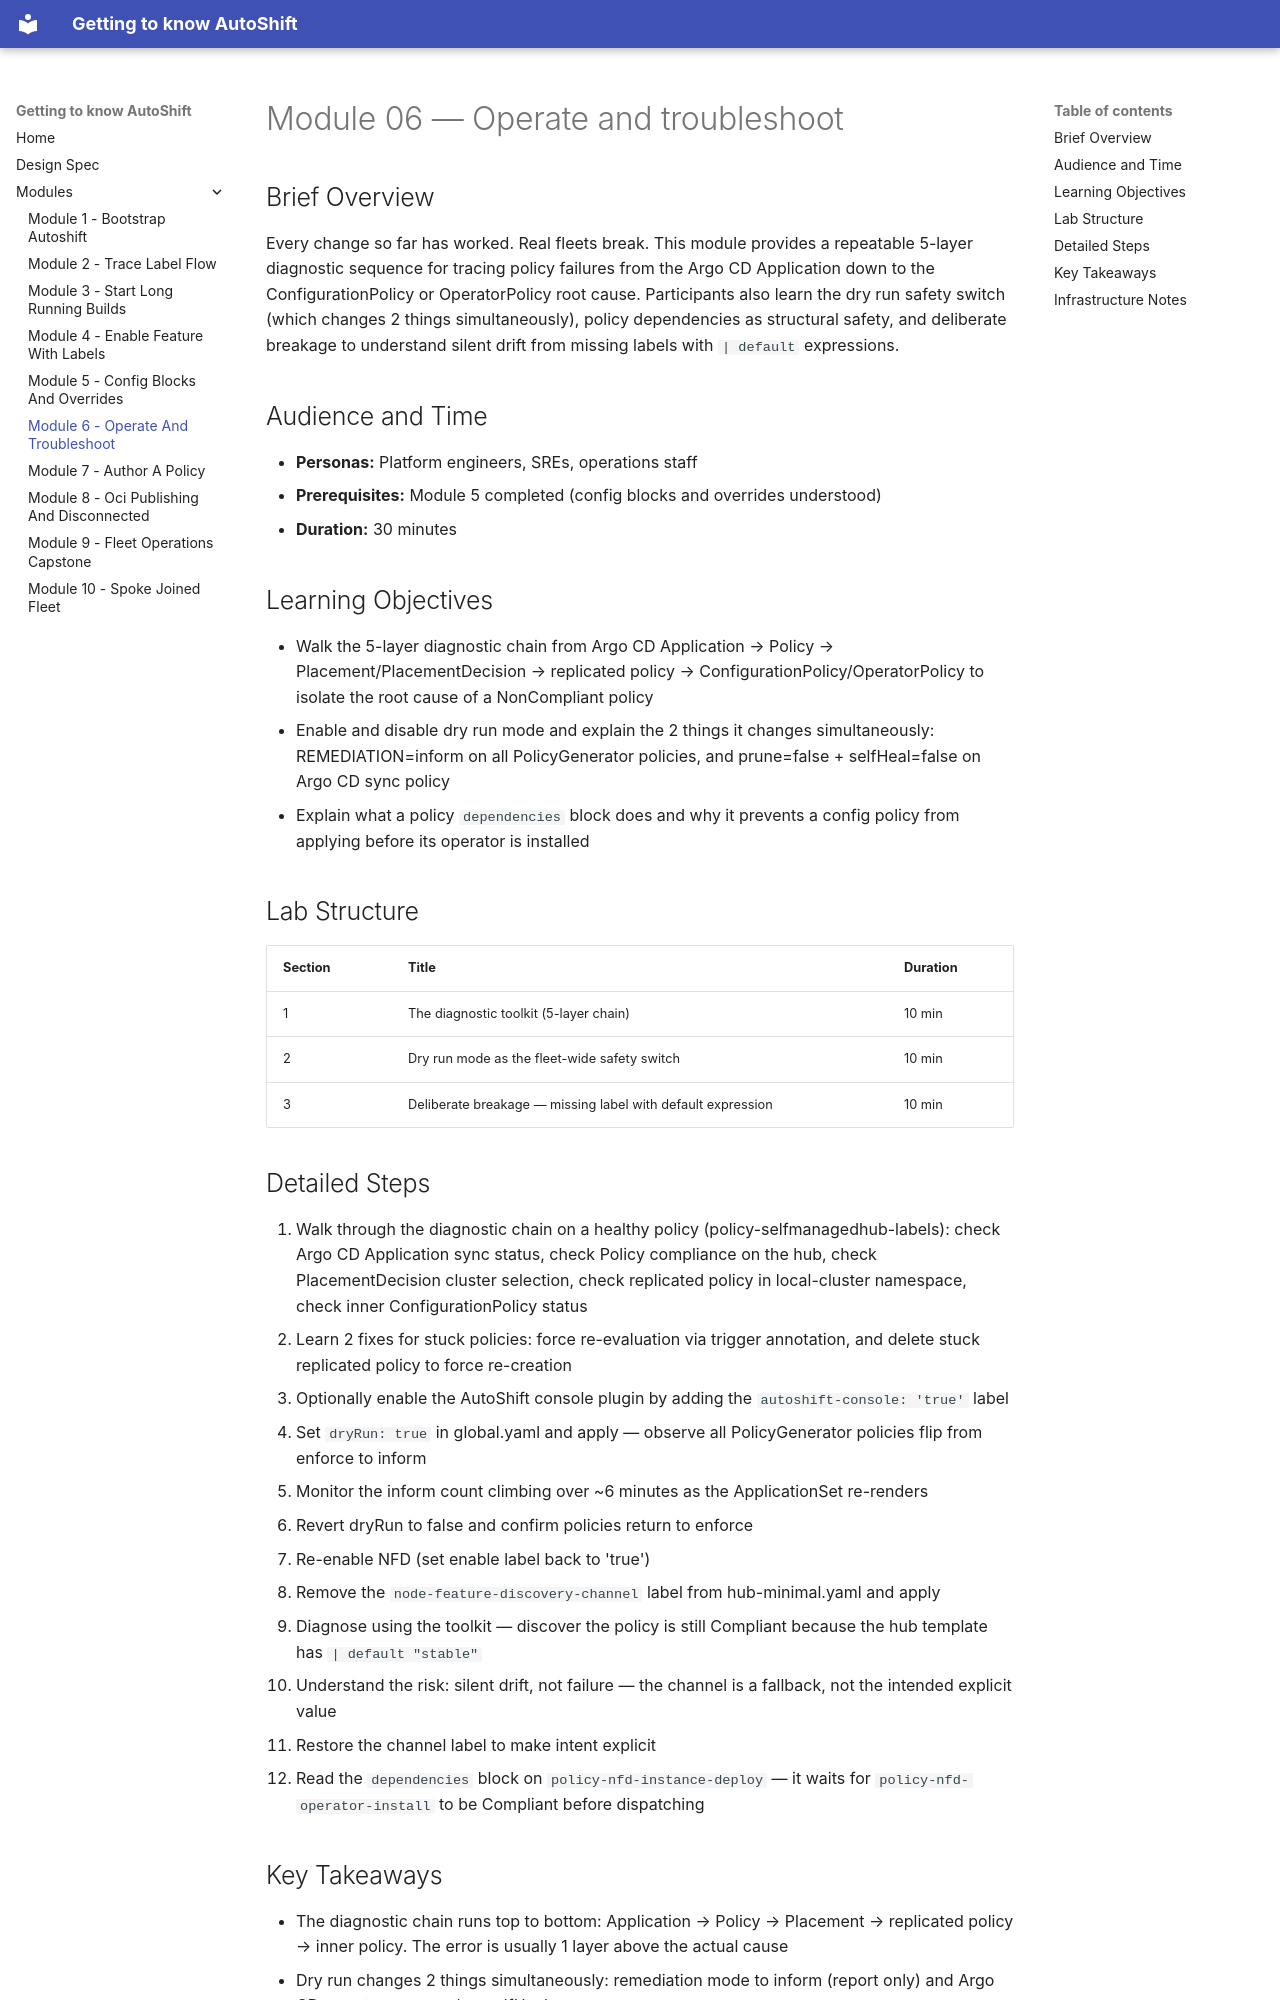

repository: rhpds/ph-openshift-autoshift · page: modules/module-06-operate-and-troubleshoot/index.html · generator: mkdocs

# Module 06 — Operate and troubleshoot

## Brief Overview

Every change so far has worked. Real fleets break. This module provides a repeatable 5-layer diagnostic sequence for tracing policy failures from the Argo CD Application down to the ConfigurationPolicy or OperatorPolicy root cause. Participants also learn the dry run safety switch (which changes 2 things simultaneously), policy dependencies as structural safety, and deliberate breakage to understand silent drift from missing labels with `| default` expressions.

## Audience and Time

- **Personas:** Platform engineers, SREs, operations staff
- **Prerequisites:** Module 5 completed (config blocks and overrides understood)
- **Duration:** 30 minutes

## Learning Objectives

- Walk the 5-layer diagnostic chain from Argo CD Application → Policy → Placement/PlacementDecision → replicated policy → ConfigurationPolicy/OperatorPolicy to isolate the root cause of a NonCompliant policy
- Enable and disable dry run mode and explain the 2 things it changes simultaneously: REMEDIATION=inform on all PolicyGenerator policies, and prune=false + selfHeal=false on Argo CD sync policy
- Explain what a policy `dependencies` block does and why it prevents a config policy from applying before its operator is installed

## Lab Structure

| Section | Title | Duration |
|---------|-------|----------|
| 1 | The diagnostic toolkit (5-layer chain) | 10 min |
| 2 | Dry run mode as the fleet-wide safety switch | 10 min |
| 3 | Deliberate breakage — missing label with default expression | 10 min |

## Detailed Steps

1. Walk through the diagnostic chain on a healthy policy (policy-selfmanagedhub-labels): check Argo CD Application sync status, check Policy compliance on the hub, check PlacementDecision cluster selection, check replicated policy in local-cluster namespace, check inner ConfigurationPolicy status
2. Learn 2 fixes for stuck policies: force re-evaluation via trigger annotation, and delete stuck replicated policy to force re-creation
3. Optionally enable the AutoShift console plugin by adding the `autoshift-console: 'true'` label
4. Set `dryRun: true` in global.yaml and apply — observe all PolicyGenerator policies flip from enforce to inform
5. Monitor the inform count climbing over ~6 minutes as the ApplicationSet re-renders
6. Revert dryRun to false and confirm policies return to enforce
7. Re-enable NFD (set enable label back to 'true')
8. Remove the `node-feature-discovery-channel` label from hub-minimal.yaml and apply
9. Diagnose using the toolkit — discover the policy is still Compliant because the hub template has `| default "stable"`
10. Understand the risk: silent drift, not failure — the channel is a fallback, not the intended explicit value
11. Restore the channel label to make intent explicit
12. Read the `dependencies` block on `policy-nfd-instance-deploy` — it waits for `policy-nfd-operator-install` to be Compliant before dispatching
